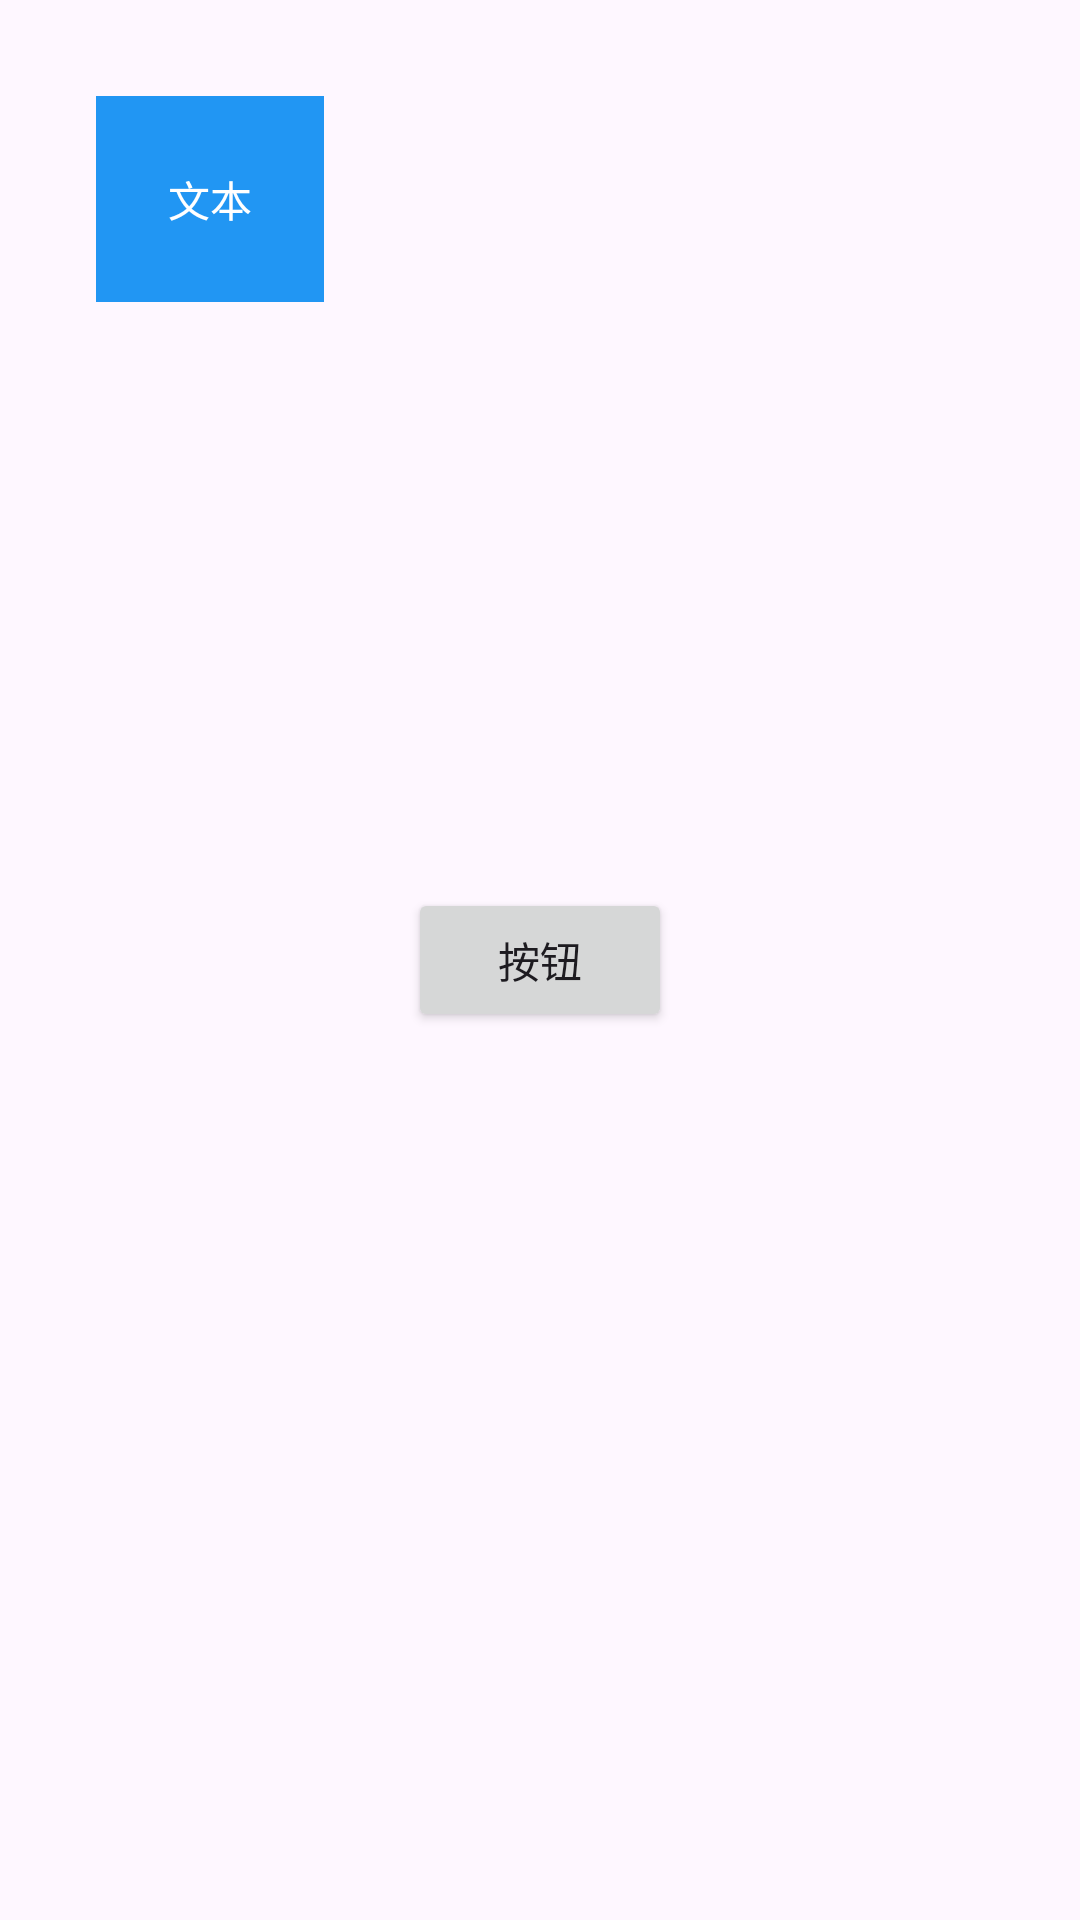

The Android layout XML behind this screen, and the referenced resources:
<!-- AndroidManifest.xml: application theme Theme.GuideConstraintlayout -->
<!-- res/layout/activity_main.xml -->
<?xml version="1.0" encoding="utf-8"?>
<androidx.constraintlayout.widget.ConstraintLayout xmlns:android="http://schemas.android.com/apk/res/android"
    xmlns:app="http://schemas.android.com/apk/res-auto"
    xmlns:tools="http://schemas.android.com/tools"
    android:id="@+id/main"
    android:layout_width="match_parent"
    android:layout_height="match_parent"
    tools:context=".MainActivity">

    <Button
        android:id="@+id/button_1"
        android:layout_width="wrap_content"
        android:layout_height="wrap_content"
        android:text="按钮"
        app:layout_constraintBottom_toBottomOf="parent"
        app:layout_constraintEnd_toEndOf="parent"
        app:layout_constraintStart_toStartOf="parent"
        app:layout_constraintTop_toTopOf="parent" />

    <TextView
        android:id="@+id/text_1"
        android:layout_width="wrap_content"
        android:layout_height="wrap_content"
        android:layout_margin="32dp"
        android:background="#2196F3"
        android:padding="24dp"
        android:text="文本"
        android:textColor="@color/white"
        app:layout_constraintStart_toStartOf="parent"
        app:layout_constraintTop_toTopOf="parent" />

</androidx.constraintlayout.widget.ConstraintLayout>
<!-- resources referenced by this layout -->
<resources>
  <style name="Theme.GuideConstraintlayout" parent="Base.Theme.GuideConstraintlayout" />
  <style name="Base.Theme.GuideConstraintlayout" parent="Theme.Material3.DayNight.NoActionBar">
          
          
      </style>
  <!-- not gathered from this repository: default colours our renderer supplied (Android Studio template values) -->
  <color name="white">#FFFFFFFF</color>
</resources>
